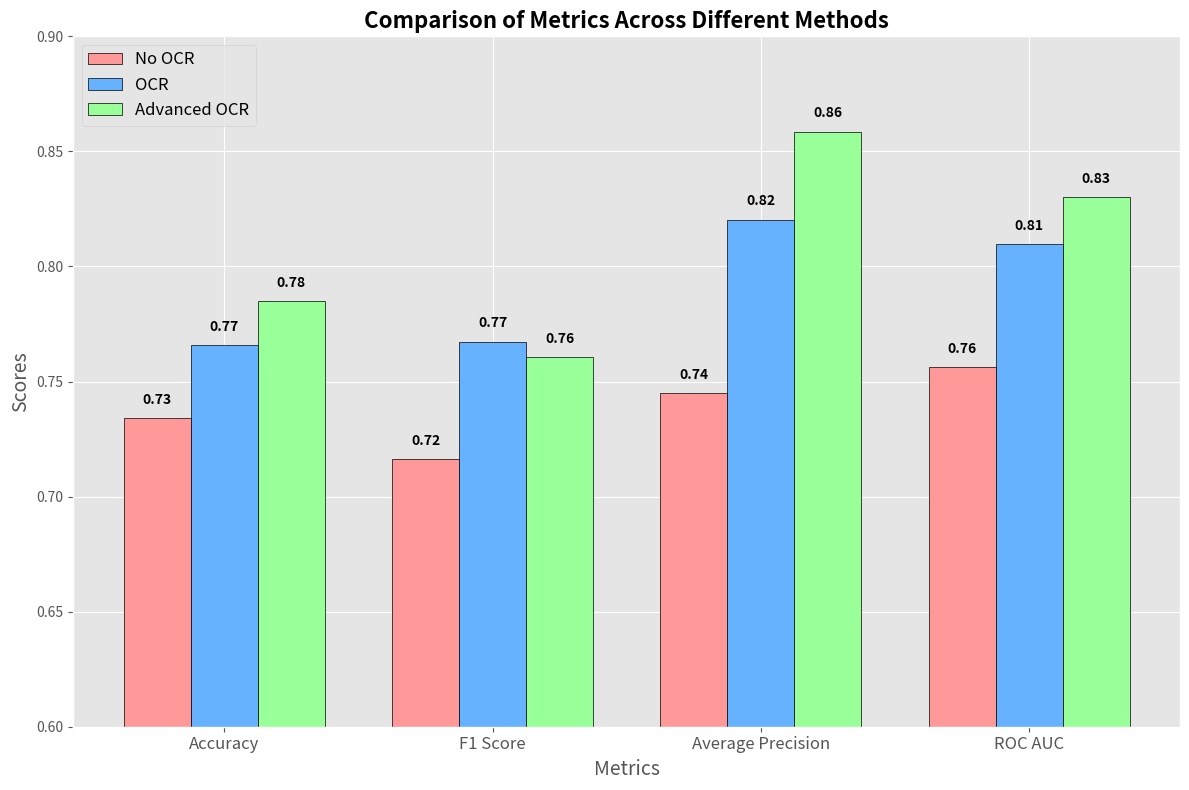

Write Python code to recreate this figure. (Note: this script raises an exception after producing the figure.)
import matplotlib.pyplot as plt
import numpy as np

# 데이터 정의
categories = ["Accuracy", "F1 Score", "Average Precision", "ROC AUC"]
no_ocr = [0.7341, 0.7162, 0.7448, 0.7561]
ocr = [0.7658, 0.7672, 0.8203, 0.8096]
advanced_ocr = [0.7848, 0.7605, 0.8585, 0.8301]

x = np.arange(len(categories))  # x축 레이블 위치
width = 0.25  # 막대 너비

# 저장 경로 설정
save_path = "0114_results/comparison_metrics.png"  # 파일 이름 및 경로 설정

# 스타일 지정
plt.style.use('ggplot')
fig, ax = plt.subplots(figsize=(12, 8))

# 막대 그래프 생성
colors = ['#FF9999', '#66B2FF', '#99FF99']  # 컬러 팔레트
bars1 = ax.bar(x - width, no_ocr, width, label='No OCR', color=colors[0], edgecolor='black')
bars2 = ax.bar(x, ocr, width, label='OCR', color=colors[1], edgecolor='black')
bars3 = ax.bar(x + width, advanced_ocr, width, label='Advanced OCR', color=colors[2], edgecolor='black')

# 축 및 제목 설정
ax.set_ylabel('Scores', fontsize=14)
ax.set_xlabel('Metrics', fontsize=14)
ax.set_title('Comparison of Metrics Across Different Methods', fontsize=16, fontweight='bold')
ax.set_xticks(x)
ax.set_xticklabels(categories, fontsize=12)
ax.set_ylim(0.6, 0.9)  # y축 범위 지정
ax.legend(fontsize=12, loc='upper left', frameon=True)

# 데이터 라벨 추가
def add_labels(bars):
    for bar in bars:
        height = bar.get_height()
        ax.text(bar.get_x() + bar.get_width() / 2, height + 0.005, f'{height:.2f}',
                ha='center', va='bottom', fontsize=10, color='black', fontweight='bold')

add_labels(bars1)
add_labels(bars2)
add_labels(bars3)

# 레이아웃 조정 및 저장
plt.tight_layout()
plt.savefig(save_path, dpi=300, bbox_inches='tight')  # 고해상도로 저장
plt.close(fig)  # 그래프 닫기
